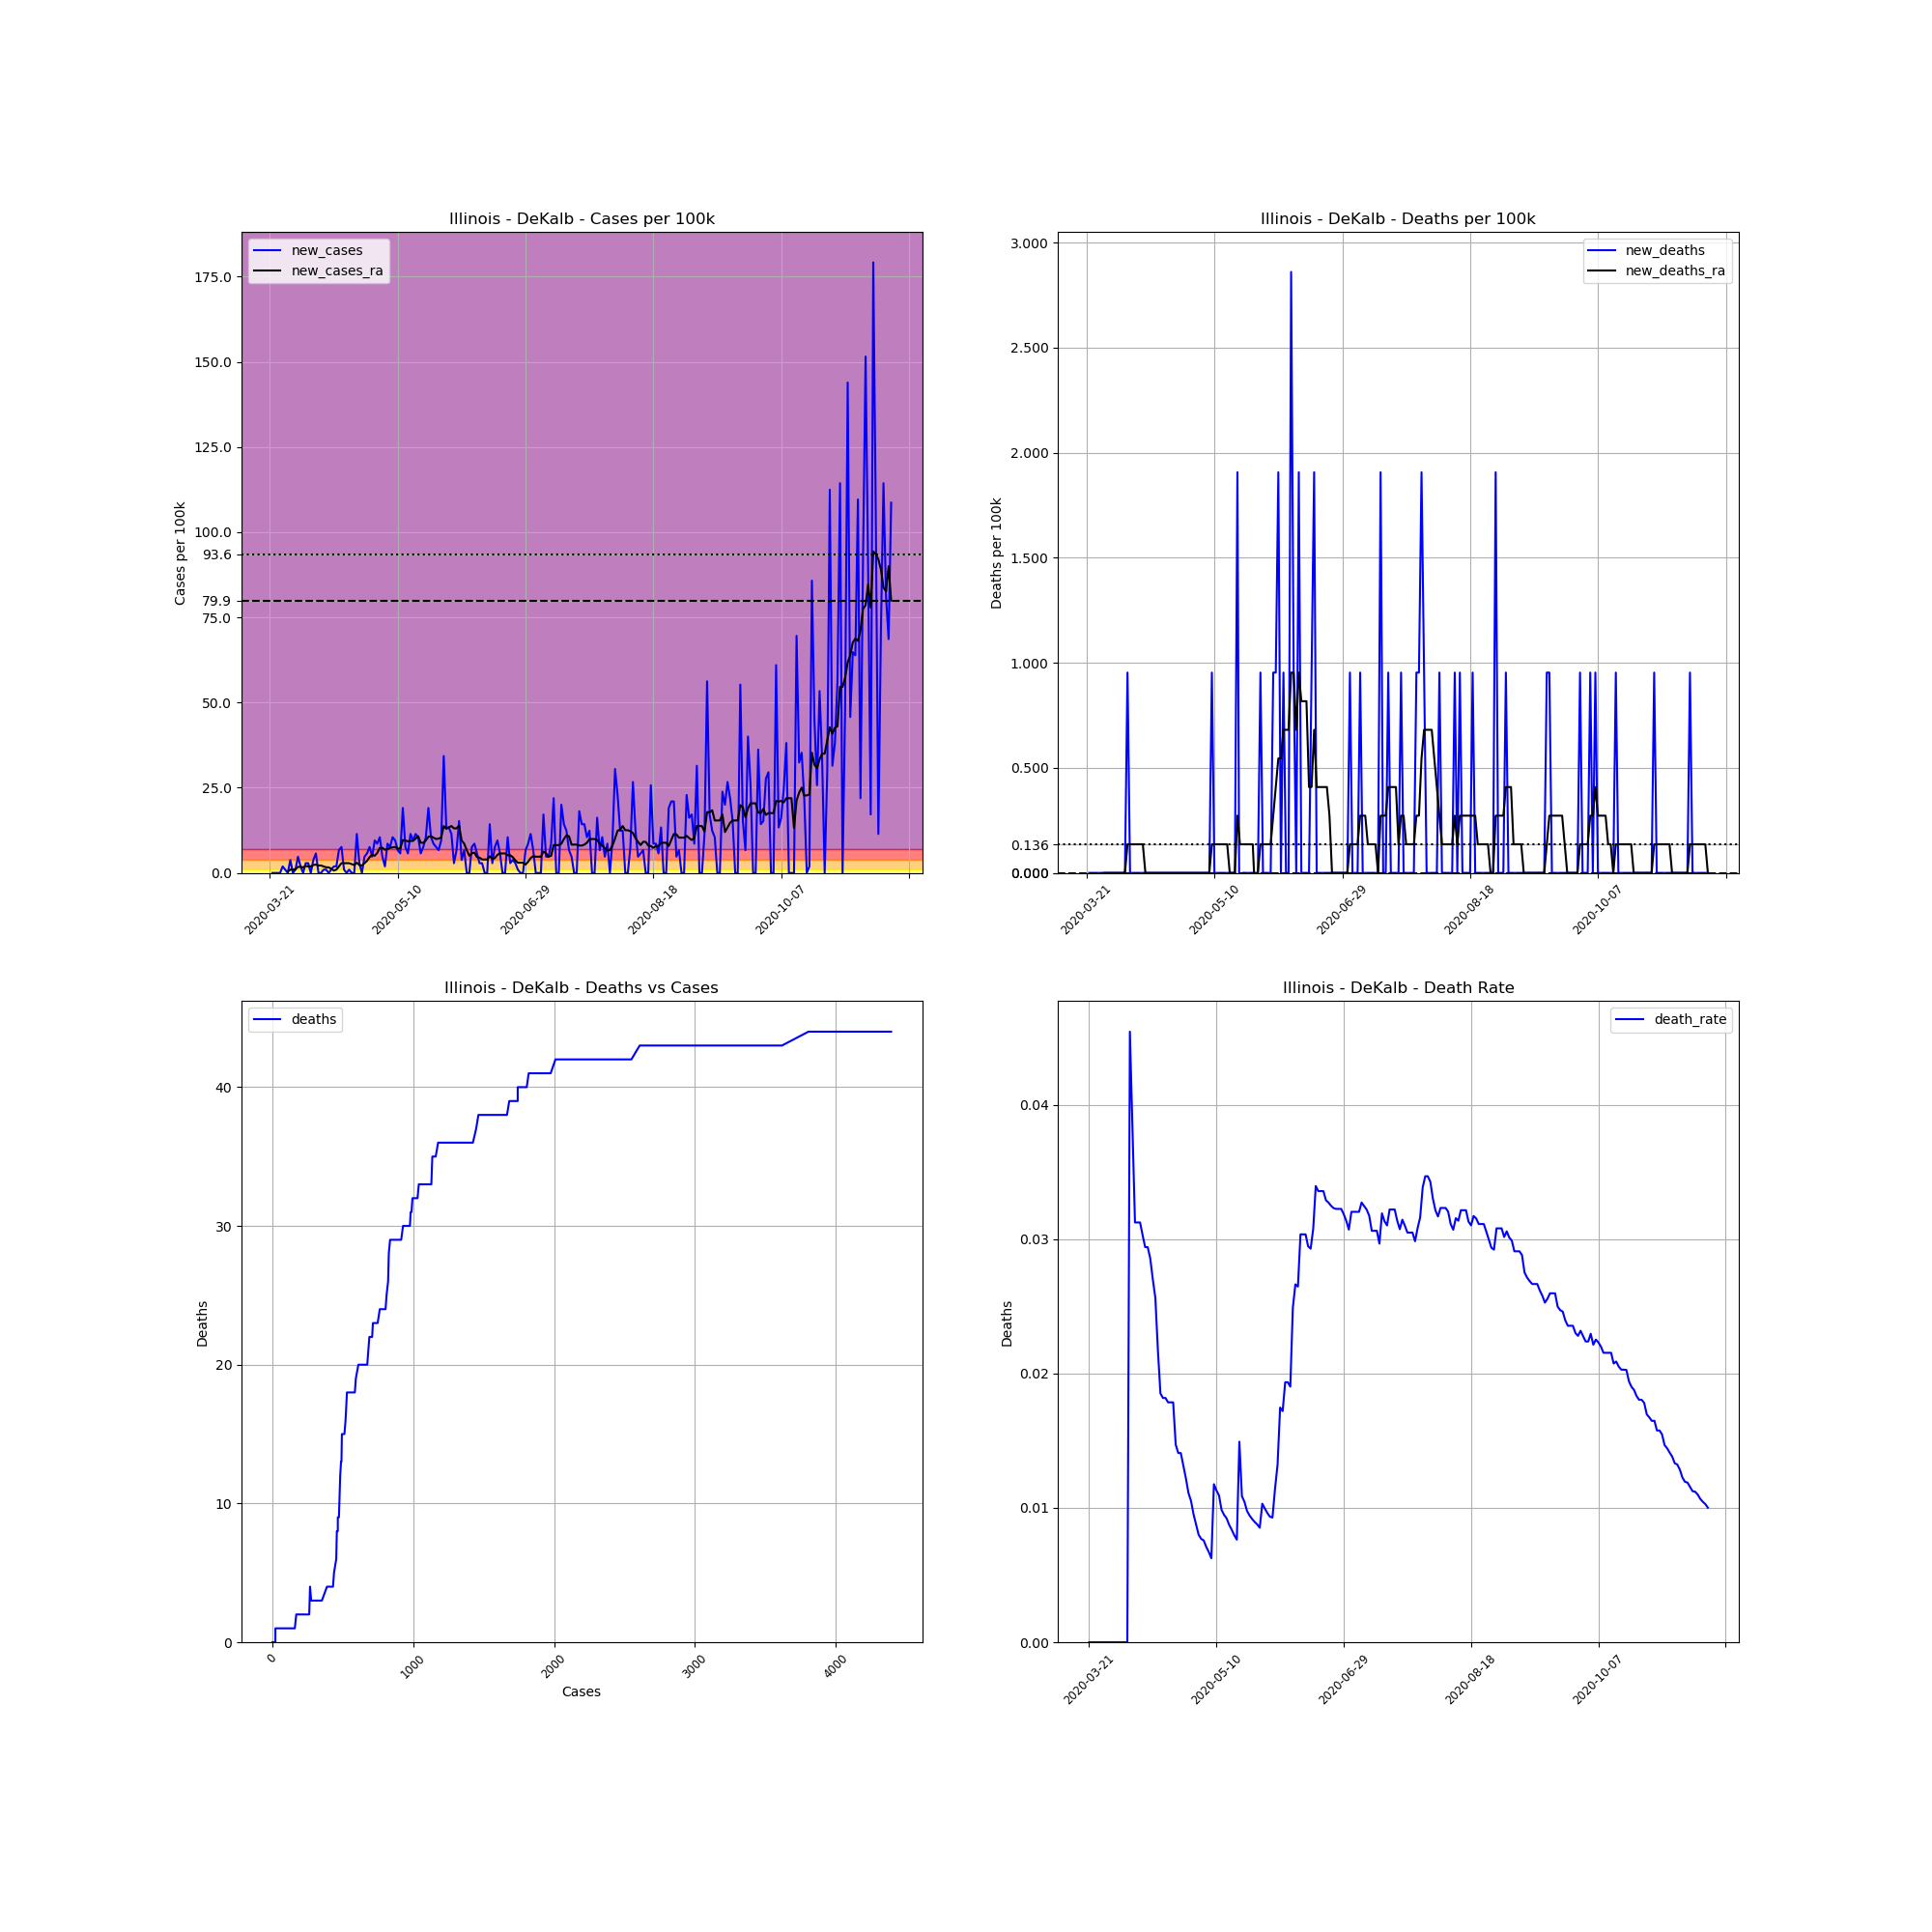

Values plotted in this chart, from the file beside it:
, date, county, state, fips, cases, deaths, COUNTY, STNAME, CTYNAME, POPESTIMATE2019, cases_per_100k, deaths_per_100k, death_rate, new_cases, new_deaths, new_cases_ra, new_deaths_ra
229728, 2020-03-21, DeKalb, Illinois, 17037, 1, 0, 37, Illinois, DeKalb, 104897, 0.9533, 0.0, 0.0, , , , 
229729, 2020-03-22, DeKalb, Illinois, 17037, 1, 0, 37, Illinois, DeKalb, 104897, 0.9533, 0.0, 0.0, 0.0, 0.0, , 
229730, 2020-03-23, DeKalb, Illinois, 17037, 1, 0, 37, Illinois, DeKalb, 104897, 0.9533, 0.0, 0.0, 0.0, 0.0, , 
229731, 2020-03-24, DeKalb, Illinois, 17037, 1, 0, 37, Illinois, DeKalb, 104897, 0.9533, 0.0, 0.0, 0.0, 0.0, , 
229732, 2020-03-25, DeKalb, Illinois, 17037, 1, 0, 37, Illinois, DeKalb, 104897, 0.9533, 0.0, 0.0, 0.0, 0.0, , 
229733, 2020-03-26, DeKalb, Illinois, 17037, 3, 0, 37, Illinois, DeKalb, 104897, 2.86, 0.0, 0.0, 1.907, 0.0, , 
229734, 2020-03-27, DeKalb, Illinois, 17037, 4, 0, 37, Illinois, DeKalb, 104897, 3.813, 0.0, 0.0, 0.9533, 0.0, , 
229735, 2020-03-28, DeKalb, Illinois, 17037, 4, 0, 37, Illinois, DeKalb, 104897, 3.813, 0.0, 0.0, 0.0, 0.0, 0.4086, 0.0
229736, 2020-03-29, DeKalb, Illinois, 17037, 8, 0, 37, Illinois, DeKalb, 104897, 7.627, 0.0, 0.0, 3.813, 0.0, 0.9533, 0.0
229737, 2020-03-30, DeKalb, Illinois, 17037, 8, 0, 37, Illinois, DeKalb, 104897, 7.627, 0.0, 0.0, 0.0, 0.0, 0.9533, 0.0
229738, 2020-03-31, DeKalb, Illinois, 17037, 9, 0, 37, Illinois, DeKalb, 104897, 8.58, 0.0, 0.0, 0.9533, 0.0, 1.09, 0.0
229739, 2020-04-01, DeKalb, Illinois, 17037, 14, 0, 37, Illinois, DeKalb, 104897, 13.35, 0.0, 0.0, 4.767, 0.0, 1.77, 0.0
229740, 2020-04-02, DeKalb, Illinois, 17037, 16, 0, 37, Illinois, DeKalb, 104897, 15.25, 0.0, 0.0, 1.907, 0.0, 1.77, 0.0
229741, 2020-04-03, DeKalb, Illinois, 17037, 16, 0, 37, Illinois, DeKalb, 104897, 15.25, 0.0, 0.0, 0.0, 0.0, 1.634, 0.0
229742, 2020-04-04, DeKalb, Illinois, 17037, 19, 0, 37, Illinois, DeKalb, 104897, 18.11, 0.0, 0.0, 2.86, 0.0, 2.043, 0.0
229743, 2020-04-05, DeKalb, Illinois, 17037, 22, 0, 37, Illinois, DeKalb, 104897, 20.97, 0.0, 0.0, 2.86, 0.0, 1.907, 0.0
229744, 2020-04-06, DeKalb, Illinois, 17037, 22, 1, 37, Illinois, DeKalb, 104897, 20.97, 0.9533, 0.04545, 0.0, 0.9533, 1.907, 0.1362
229745, 2020-04-07, DeKalb, Illinois, 17037, 26, 1, 37, Illinois, DeKalb, 104897, 24.79, 0.9533, 0.03846, 3.813, 0.0, 2.315, 0.1362
229746, 2020-04-08, DeKalb, Illinois, 17037, 32, 1, 37, Illinois, DeKalb, 104897, 30.51, 0.9533, 0.03125, 5.72, 0.0, 2.451, 0.1362
229747, 2020-04-09, DeKalb, Illinois, 17037, 32, 1, 37, Illinois, DeKalb, 104897, 30.51, 0.9533, 0.03125, 0.0, 0.0, 2.179, 0.1362
229748, 2020-04-10, DeKalb, Illinois, 17037, 32, 1, 37, Illinois, DeKalb, 104897, 30.51, 0.9533, 0.03125, 0.0, 0.0, 2.179, 0.1362
229749, 2020-04-11, DeKalb, Illinois, 17037, 33, 1, 37, Illinois, DeKalb, 104897, 31.46, 0.9533, 0.0303, 0.9533, 0.0, 1.907, 0.1362
229750, 2020-04-12, DeKalb, Illinois, 17037, 34, 1, 37, Illinois, DeKalb, 104897, 32.41, 0.9533, 0.02941, 0.9533, 0.0, 1.634, 0.1362
229751, 2020-04-13, DeKalb, Illinois, 17037, 34, 1, 37, Illinois, DeKalb, 104897, 32.41, 0.9533, 0.02941, 0.0, 0.0, 1.634, 0.0
229752, 2020-04-14, DeKalb, Illinois, 17037, 35, 1, 37, Illinois, DeKalb, 104897, 33.37, 0.9533, 0.02857, 0.9533, 0.0, 1.226, 0.0
229753, 2020-04-15, DeKalb, Illinois, 17037, 37, 1, 37, Illinois, DeKalb, 104897, 35.27, 0.9533, 0.02703, 1.907, 0.0, 0.6809, 0.0
229754, 2020-04-16, DeKalb, Illinois, 17037, 39, 1, 37, Illinois, DeKalb, 104897, 37.18, 0.9533, 0.02564, 1.907, 0.0, 0.9533, 0.0
229755, 2020-04-17, DeKalb, Illinois, 17037, 46, 1, 37, Illinois, DeKalb, 104897, 43.85, 0.9533, 0.02174, 6.673, 0.0, 1.907, 0.0
229756, 2020-04-18, DeKalb, Illinois, 17037, 54, 1, 37, Illinois, DeKalb, 104897, 51.48, 0.9533, 0.01852, 7.627, 0.0, 2.86, 0.0
229757, 2020-04-19, DeKalb, Illinois, 17037, 55, 1, 37, Illinois, DeKalb, 104897, 52.43, 0.9533, 0.01818, 0.9533, 0.0, 2.86, 0.0
229758, 2020-04-20, DeKalb, Illinois, 17037, 55, 1, 37, Illinois, DeKalb, 104897, 52.43, 0.9533, 0.01818, 0.0, 0.0, 2.86, 0.0
229759, 2020-04-21, DeKalb, Illinois, 17037, 56, 1, 37, Illinois, DeKalb, 104897, 53.39, 0.9533, 0.01786, 0.9533, 0.0, 2.86, 0.0
229760, 2020-04-22, DeKalb, Illinois, 17037, 56, 1, 37, Illinois, DeKalb, 104897, 53.39, 0.9533, 0.01786, 0.0, 0.0, 2.588, 0.0
229761, 2020-04-23, DeKalb, Illinois, 17037, 56, 1, 37, Illinois, DeKalb, 104897, 53.39, 0.9533, 0.01786, 0.0, 0.0, 2.315, 0.0
229762, 2020-04-24, DeKalb, Illinois, 17037, 68, 1, 37, Illinois, DeKalb, 104897, 64.83, 0.9533, 0.01471, 11.44, 0.0, 2.996, 0.0
229763, 2020-04-25, DeKalb, Illinois, 17037, 71, 1, 37, Illinois, DeKalb, 104897, 67.69, 0.9533, 0.01408, 2.86, 0.0, 2.315, 0.0
229764, 2020-04-26, DeKalb, Illinois, 17037, 71, 1, 37, Illinois, DeKalb, 104897, 67.69, 0.9533, 0.01408, 0.0, 0.0, 2.179, 0.0
229765, 2020-04-27, DeKalb, Illinois, 17037, 76, 1, 37, Illinois, DeKalb, 104897, 72.45, 0.9533, 0.01316, 4.767, 0.0, 2.86, 0.0
229766, 2020-04-28, DeKalb, Illinois, 17037, 82, 1, 37, Illinois, DeKalb, 104897, 78.17, 0.9533, 0.0122, 5.72, 0.0, 3.541, 0.0
229767, 2020-04-29, DeKalb, Illinois, 17037, 90, 1, 37, Illinois, DeKalb, 104897, 85.8, 0.9533, 0.01111, 7.627, 0.0, 4.63, 0.0
229768, 2020-04-30, DeKalb, Illinois, 17037, 95, 1, 37, Illinois, DeKalb, 104897, 90.57, 0.9533, 0.01053, 4.767, 0.0, 5.311, 0.0
229769, 2020-05-01, DeKalb, Illinois, 17037, 105, 1, 37, Illinois, DeKalb, 104897, 100.1, 0.9533, 0.009524, 9.533, 0.0, 5.039, 0.0
229770, 2020-05-02, DeKalb, Illinois, 17037, 114, 1, 37, Illinois, DeKalb, 104897, 108.7, 0.9533, 0.008772, 8.58, 0.0, 5.856, 0.0
229771, 2020-05-03, DeKalb, Illinois, 17037, 125, 1, 37, Illinois, DeKalb, 104897, 119.2, 0.9533, 0.008, 10.49, 0.0, 7.354, 0.0
229772, 2020-05-04, DeKalb, Illinois, 17037, 130, 1, 37, Illinois, DeKalb, 104897, 123.9, 0.9533, 0.007692, 4.767, 0.0, 7.354, 0.0
229773, 2020-05-05, DeKalb, Illinois, 17037, 132, 1, 37, Illinois, DeKalb, 104897, 125.8, 0.9533, 0.007576, 1.907, 0.0, 6.809, 0.0
229774, 2020-05-06, DeKalb, Illinois, 17037, 141, 1, 37, Illinois, DeKalb, 104897, 134.4, 0.9533, 0.007092, 8.58, 0.0, 6.946, 0.0
229775, 2020-05-07, DeKalb, Illinois, 17037, 149, 1, 37, Illinois, DeKalb, 104897, 142, 0.9533, 0.006711, 7.627, 0.0, 7.354, 0.0
229776, 2020-05-08, DeKalb, Illinois, 17037, 160, 1, 37, Illinois, DeKalb, 104897, 152.5, 0.9533, 0.00625, 10.49, 0.0, 7.49, 0.0
229777, 2020-05-09, DeKalb, Illinois, 17037, 170, 2, 37, Illinois, DeKalb, 104897, 162.1, 1.907, 0.01176, 9.533, 0.9533, 7.627, 0.1362
229778, 2020-05-10, DeKalb, Illinois, 17037, 177, 2, 37, Illinois, DeKalb, 104897, 168.7, 1.907, 0.0113, 6.673, 0.0, 7.082, 0.1362
229779, 2020-05-11, DeKalb, Illinois, 17037, 183, 2, 37, Illinois, DeKalb, 104897, 174.5, 1.907, 0.01093, 5.72, 0.0, 7.218, 0.1362
229780, 2020-05-12, DeKalb, Illinois, 17037, 203, 2, 37, Illinois, DeKalb, 104897, 193.5, 1.907, 0.009852, 19.07, 0.0, 9.669, 0.1362
229781, 2020-05-13, DeKalb, Illinois, 17037, 211, 2, 37, Illinois, DeKalb, 104897, 201.1, 1.907, 0.009479, 7.627, 0.0, 9.533, 0.1362
229782, 2020-05-14, DeKalb, Illinois, 17037, 217, 2, 37, Illinois, DeKalb, 104897, 206.9, 1.907, 0.009217, 5.72, 0.0, 9.261, 0.1362
229783, 2020-05-15, DeKalb, Illinois, 17037, 229, 2, 37, Illinois, DeKalb, 104897, 218.3, 1.907, 0.008734, 11.44, 0.0, 9.397, 0.1362
229784, 2020-05-16, DeKalb, Illinois, 17037, 239, 2, 37, Illinois, DeKalb, 104897, 227.8, 1.907, 0.008368, 9.533, 0.0, 9.397, 0.0
229785, 2020-05-17, DeKalb, Illinois, 17037, 251, 2, 37, Illinois, DeKalb, 104897, 239.3, 1.907, 0.007968, 11.44, 0.0, 10.08, 0.0
229786, 2020-05-18, DeKalb, Illinois, 17037, 262, 2, 37, Illinois, DeKalb, 104897, 249.8, 1.907, 0.007634, 10.49, 0.0, 10.76, 0.0
229787, 2020-05-19, DeKalb, Illinois, 17037, 268, 4, 37, Illinois, DeKalb, 104897, 255.5, 3.813, 0.01493, 5.72, 1.907, 8.852, 0.2724
... 184 more rows
